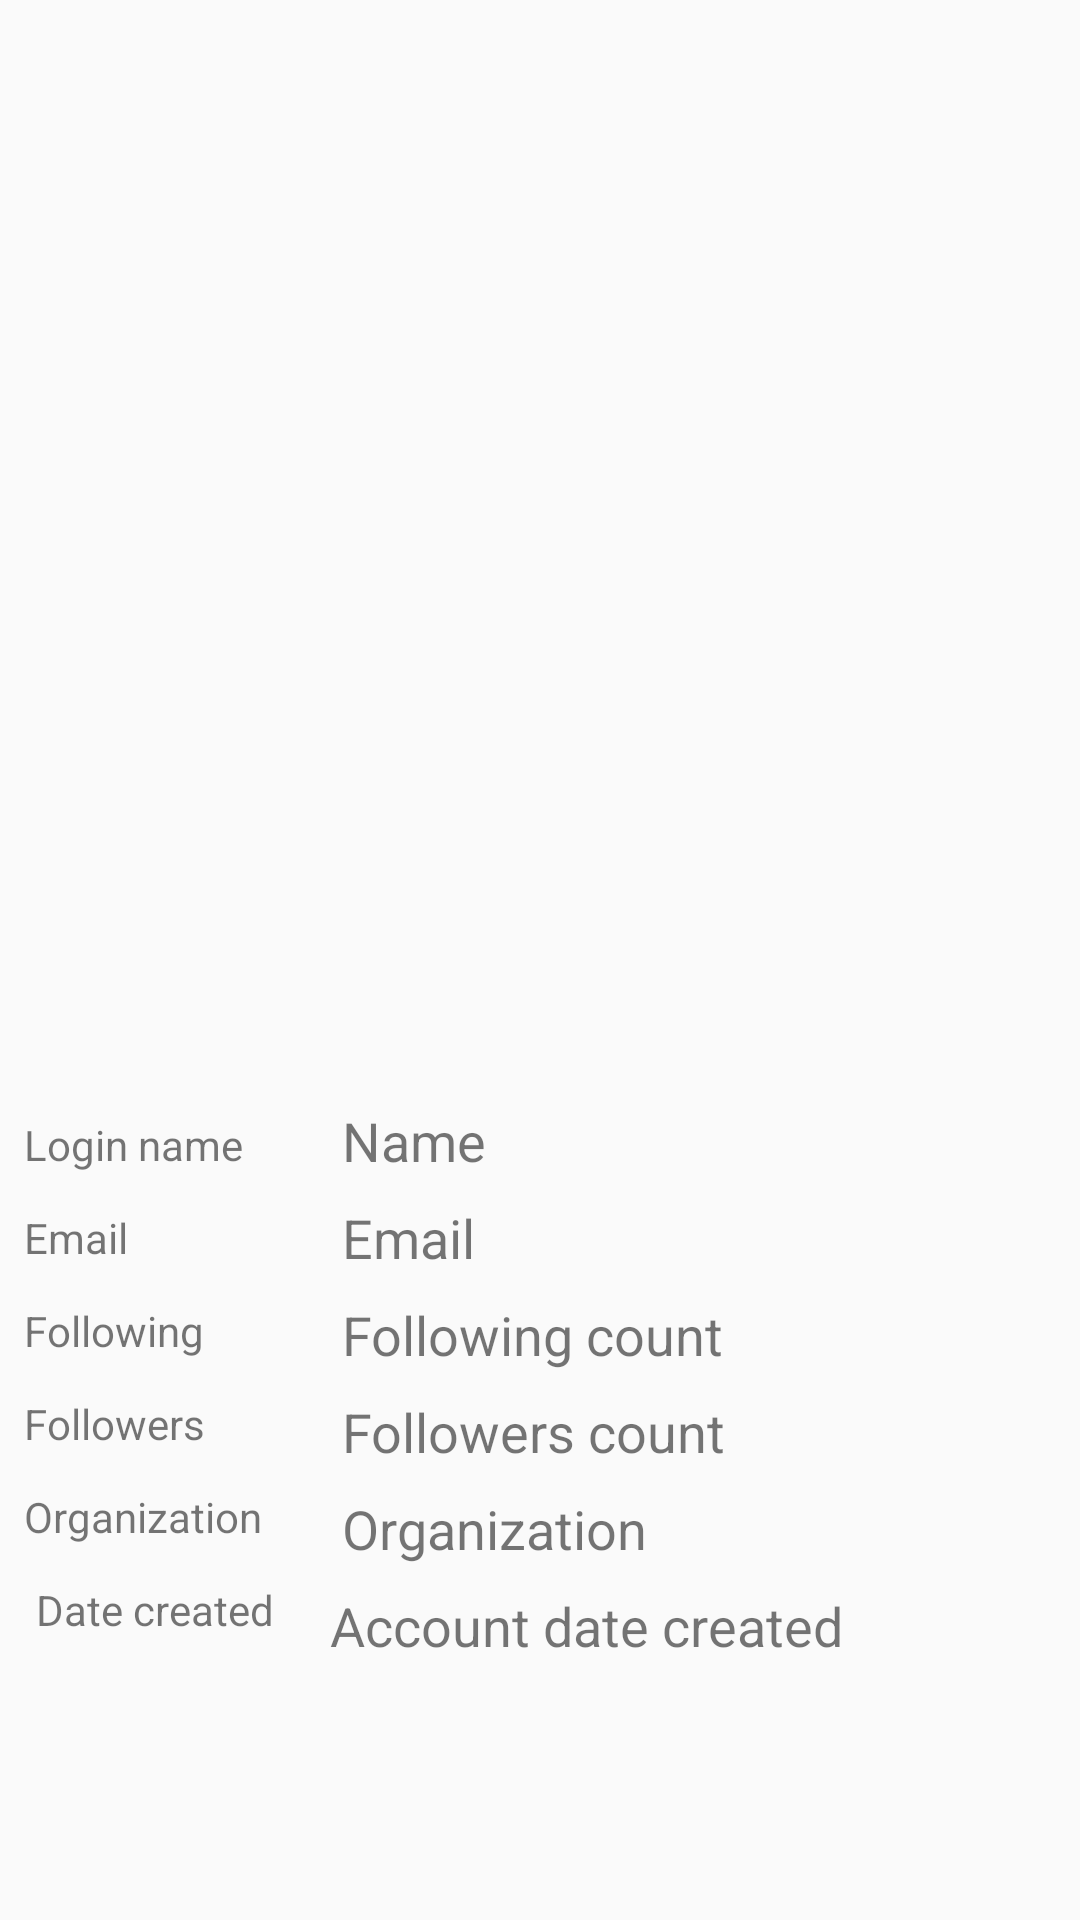

Reconstruct the res/layout file that produces this screen, plus the resources it refers to.
<!-- AndroidManifest.xml: application theme AppTheme -->
<!-- res/layout/activity_user_details.xml -->
<?xml version="1.0" encoding="utf-8"?>
<ScrollView xmlns:android="http://schemas.android.com/apk/res/android"
    xmlns:app="http://schemas.android.com/apk/res-auto"
    xmlns:tools="http://schemas.android.com/tools"
    android:layout_width="match_parent"
    android:layout_height="match_parent"
    tools:context=".UserDetailsActivity">

    <android.support.constraint.ConstraintLayout
        android:layout_width="match_parent"
        android:layout_height="wrap_content">


        <ImageView
            android:id="@+id/ivPhoto"
            android:layout_width="0dp"
            android:layout_height="0dp"
            android:scaleType="centerCrop"
            app:layout_constraintDimensionRatio="1:1"
            app:layout_constraintEnd_toEndOf="parent"
            app:layout_constraintHorizontal_bias="0.0"
            app:layout_constraintStart_toStartOf="parent"
            app:layout_constraintTop_toTopOf="parent"
            tools:srcCompat="@tools:sample/avatars" />

        <TextView
            android:id="@+id/tvName"
            style="@style/Text"
            android:layout_width="0dp"
            android:layout_height="wrap_content"
            android:layout_marginStart="8dp"
            android:layout_marginTop="8dp"
            android:layout_marginEnd="8dp"
            android:text="Name"
            app:layout_constraintEnd_toEndOf="parent"
            app:layout_constraintStart_toEndOf="@+id/textView"
            app:layout_constraintTop_toBottomOf="@+id/ivPhoto" />

        <TextView
            android:id="@+id/tvEmail"
            style="@style/Text"
            android:layout_width="0dp"
            android:layout_height="wrap_content"
            android:layout_marginStart="8dp"
            android:layout_marginTop="8dp"
            android:layout_marginEnd="8dp"
            android:text="Email"
            app:layout_constraintEnd_toEndOf="parent"
            app:layout_constraintStart_toEndOf="@+id/textView2"
            app:layout_constraintTop_toBottomOf="@+id/tvName" />

        <TextView
            android:id="@+id/tvFollowing"
            style="@style/Text"
            android:layout_width="0dp"
            android:layout_height="wrap_content"
            android:layout_marginStart="8dp"
            android:layout_marginTop="8dp"
            android:layout_marginEnd="8dp"
            android:text="Following count"
            app:layout_constraintEnd_toEndOf="parent"
            app:layout_constraintStart_toEndOf="@+id/textView3"
            app:layout_constraintTop_toBottomOf="@+id/tvEmail" />

        <TextView
            android:id="@+id/tvFollowers"
            style="@style/Text"
            android:layout_width="0dp"
            android:layout_height="wrap_content"
            android:layout_marginStart="8dp"
            android:layout_marginTop="8dp"
            android:layout_marginEnd="8dp"
            android:text="Followers count"
            app:layout_constraintEnd_toEndOf="parent"
            app:layout_constraintStart_toEndOf="@+id/textView4"
            app:layout_constraintTop_toBottomOf="@+id/tvFollowing" />

        <TextView
            android:id="@+id/tvOrganization"
            style="@style/Text"
            android:layout_width="0dp"
            android:layout_height="wrap_content"
            android:layout_marginStart="8dp"
            android:layout_marginTop="8dp"
            android:layout_marginEnd="8dp"
            android:text="Organization"
            app:layout_constraintEnd_toEndOf="parent"
            app:layout_constraintStart_toEndOf="@+id/textView5"
            app:layout_constraintTop_toBottomOf="@+id/tvFollowers" />

        <TextView
            android:id="@+id/tvAccount"
            style="@style/Text"
            android:layout_width="0dp"
            android:layout_height="wrap_content"
            android:layout_marginStart="8dp"
            android:layout_marginTop="8dp"
            android:layout_marginEnd="8dp"
            android:text="Account date created"
            app:layout_constraintEnd_toEndOf="parent"
            app:layout_constraintStart_toEndOf="@+id/textView6"
            app:layout_constraintTop_toBottomOf="@+id/tvOrganization" />

        <TextView
            android:id="@+id/textView"
            android:layout_width="90dp"
            android:layout_height="wrap_content"
            android:layout_marginStart="8dp"
            android:layout_marginTop="12dp"
            android:layout_marginEnd="8dp"
            android:text="Login name"
            app:layout_constraintEnd_toStartOf="@+id/tvName"
            app:layout_constraintStart_toStartOf="parent"
            app:layout_constraintTop_toBottomOf="@+id/ivPhoto" />

        <TextView
            android:id="@+id/textView2"
            android:layout_width="90dp"
            android:layout_height="wrap_content"
            android:layout_marginStart="8dp"
            android:layout_marginTop="12dp"
            android:layout_marginEnd="8dp"
            android:text="Email"
            app:layout_constraintEnd_toStartOf="@+id/tvEmail"
            app:layout_constraintStart_toStartOf="parent"
            app:layout_constraintTop_toBottomOf="@+id/textView" />

        <TextView
            android:id="@+id/textView3"
            android:layout_width="90dp"
            android:layout_height="wrap_content"
            android:layout_marginStart="8dp"
            android:layout_marginTop="12dp"
            android:layout_marginEnd="8dp"
            android:text="Following"
            app:layout_constraintEnd_toStartOf="@+id/tvFollowing"
            app:layout_constraintStart_toStartOf="parent"
            app:layout_constraintTop_toBottomOf="@+id/textView2" />

        <TextView
            android:id="@+id/textView4"
            android:layout_width="90dp"
            android:layout_height="wrap_content"
            android:layout_marginStart="8dp"
            android:layout_marginTop="12dp"
            android:layout_marginEnd="8dp"
            android:text="Followers"
            app:layout_constraintEnd_toStartOf="@+id/tvFollowers"
            app:layout_constraintStart_toStartOf="parent"
            app:layout_constraintTop_toBottomOf="@+id/textView3" />

        <TextView
            android:id="@+id/textView5"
            android:layout_width="90dp"
            android:layout_height="wrap_content"
            android:layout_marginStart="8dp"
            android:layout_marginTop="12dp"
            android:layout_marginEnd="8dp"
            android:text="Organization"
            app:layout_constraintEnd_toStartOf="@+id/tvOrganization"
            app:layout_constraintStart_toStartOf="parent"
            app:layout_constraintTop_toBottomOf="@+id/textView4" />

        <TextView
            android:id="@+id/textView6"
            android:layout_width="90dp"
            android:layout_height="wrap_content"
            android:layout_marginStart="8dp"
            android:layout_marginTop="12dp"
            android:layout_marginEnd="8dp"
            android:text="Date created"
            app:layout_constraintEnd_toStartOf="@+id/tvOrganization"
            app:layout_constraintStart_toStartOf="parent"
            app:layout_constraintTop_toBottomOf="@+id/textView5" />

    </android.support.constraint.ConstraintLayout>
</ScrollView>
<!-- resources referenced by this layout -->
<resources>
  <style name="Text">
          <item name="android:textSize">18sp</item>
      </style>
  <style name="AppTheme" parent="Theme.AppCompat.Light.DarkActionBar">
          
          <item name="colorPrimary">@color/colorPrimary</item>
          <item name="colorPrimaryDark">@color/colorPrimaryDark</item>
          <item name="colorAccent">@color/colorAccent</item>
      </style>
  <!-- not gathered from this repository: default colours our renderer supplied (Android Studio template values) -->
  <color name="colorPrimary">#FF6200EE</color>
  <color name="colorPrimaryDark">#FF3700B3</color>
  <color name="colorAccent">#FF03DAC5</color>
</resources>
